Dataset: spectrograms (GitHub, eerhs/GuitarNeXt). Classes: blues, classical, country, disco, hip-hop, jazz, metal, pop, reggae, rock.

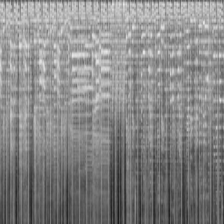
Label: disco

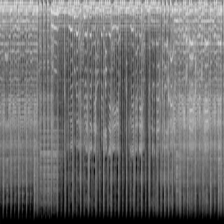
Label: metal

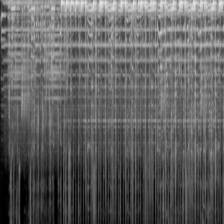
Label: hip-hop

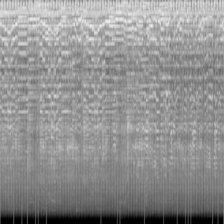
Label: country

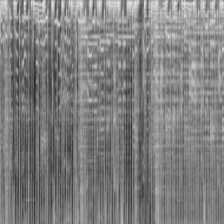
Label: pop

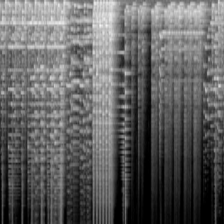
Label: jazz
